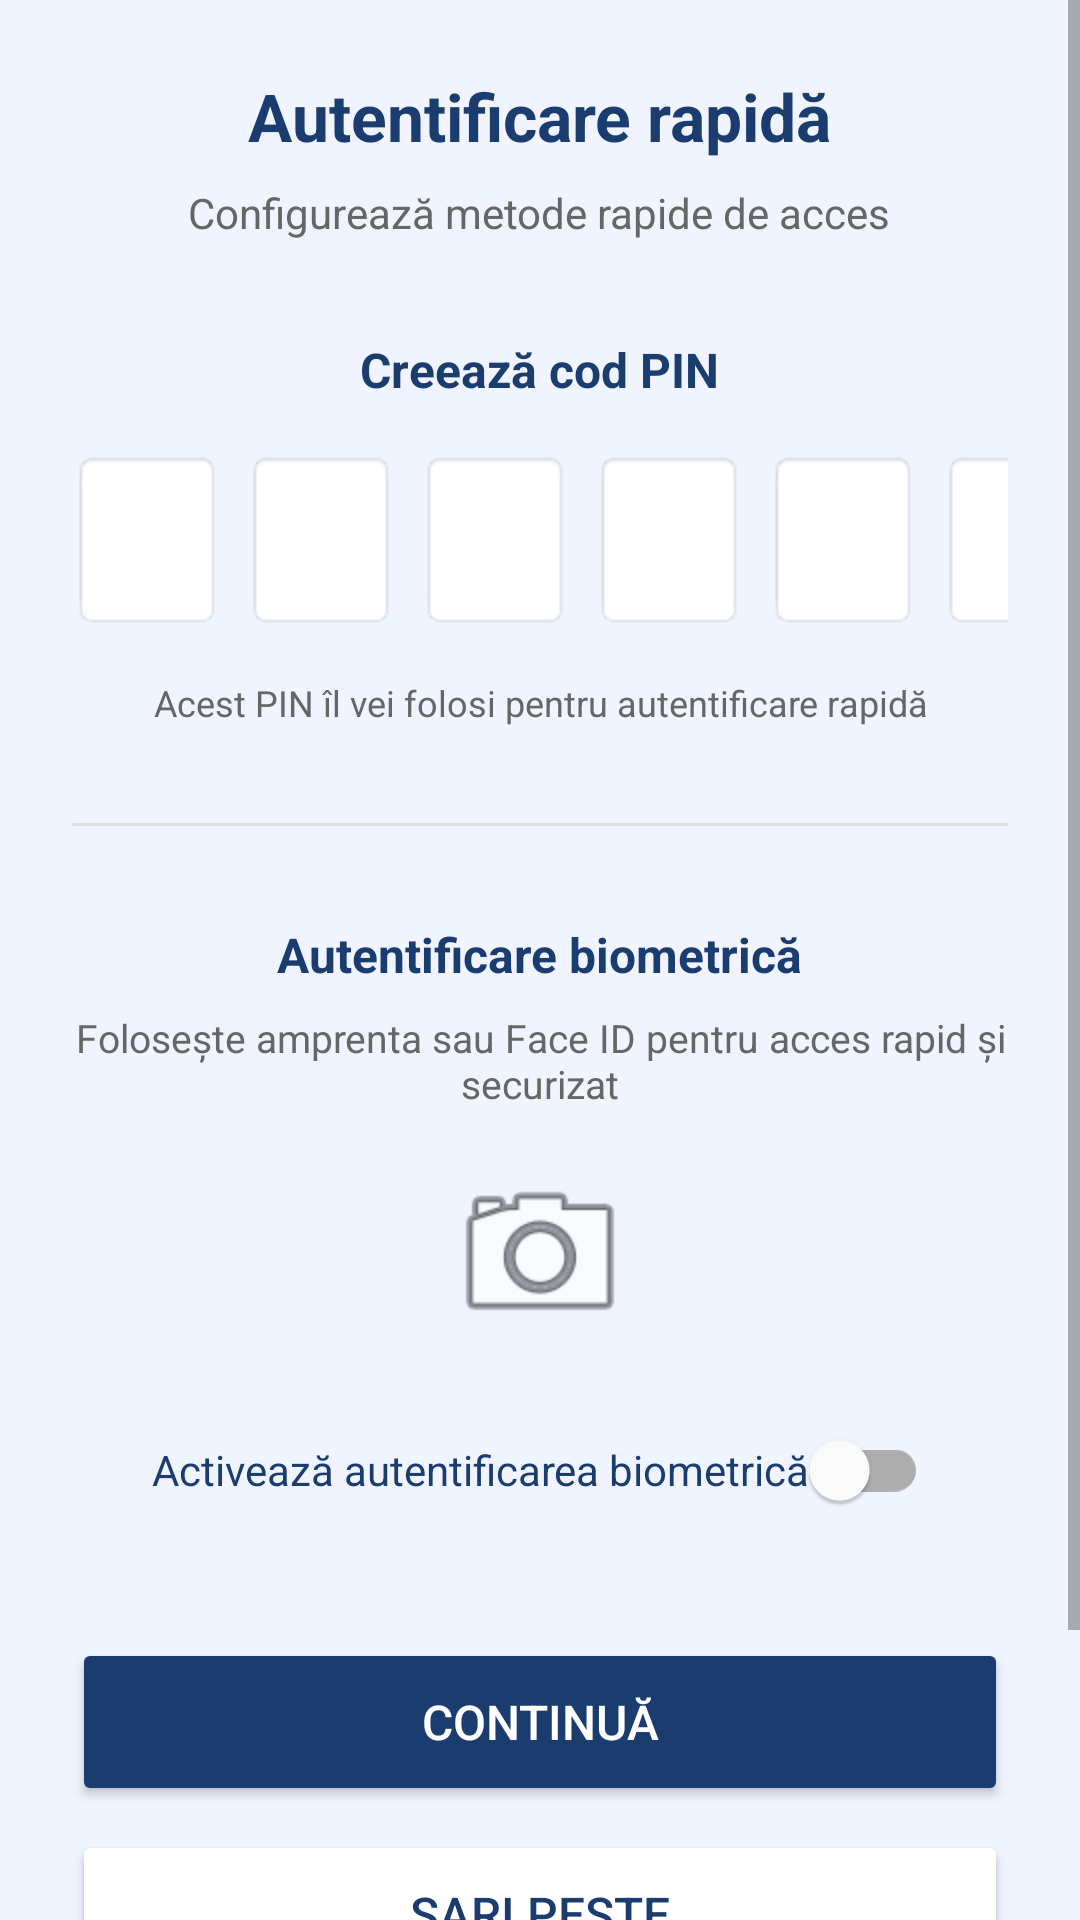

Here is an Android app screen rendered from its layout file. Give the layout XML and the strings, colors and styles it references.
<!-- AndroidManifest.xml: application theme Theme.LicentaMultibankingApp -->
<!-- res/layout/signup_fragment4.xml -->
<?xml version="1.0" encoding="utf-8"?>
<ScrollView xmlns:android="http://schemas.android.com/apk/res/android"
    android:layout_width="match_parent"
    android:layout_height="match_parent"
    android:background="#F0F4FF">

    <LinearLayout
        android:layout_width="match_parent"
        android:layout_height="wrap_content"
        android:orientation="vertical"
        android:padding="24dp"
        android:gravity="center_horizontal">

        <TextView
            android:layout_width="wrap_content"
            android:layout_height="wrap_content"
            android:text="Autentificare rapidă"
            android:textSize="22sp"
            android:textStyle="bold"
            android:textColor="#1A3C6E"
            android:layout_marginBottom="8dp"/>

        <TextView
            android:layout_width="wrap_content"
            android:layout_height="wrap_content"
            android:text="Configurează metode rapide de acces"
            android:textSize="14sp"
            android:textColor="#666666"
            android:gravity="center"
            android:layout_marginBottom="32dp"/>

        
        <TextView
            android:layout_width="wrap_content"
            android:layout_height="wrap_content"
            android:text="Creează cod PIN"
            android:textSize="16sp"
            android:textStyle="bold"
            android:textColor="#1A3C6E"
            android:layout_marginBottom="16dp"/>

        <LinearLayout
            android:layout_width="wrap_content"
            android:layout_height="wrap_content"
            android:orientation="horizontal"
            android:layout_marginBottom="16dp">

            <EditText
                android:id="@+id/pin1"
                android:layout_width="50dp"
                android:layout_height="60dp"
                android:gravity="center"
                android:inputType="numberPassword"
                android:maxLength="1"
                android:textSize="24sp"
                android:textStyle="bold"
                android:background="@android:drawable/editbox_background"
                android:layout_marginEnd="8dp"/>

            <EditText
                android:id="@+id/pin2"
                android:layout_width="50dp"
                android:layout_height="60dp"
                android:gravity="center"
                android:inputType="numberPassword"
                android:maxLength="1"
                android:textSize="24sp"
                android:textStyle="bold"
                android:background="@android:drawable/editbox_background"
                android:layout_marginEnd="8dp"/>

            <EditText
                android:id="@+id/pin3"
                android:layout_width="50dp"
                android:layout_height="60dp"
                android:gravity="center"
                android:inputType="numberPassword"
                android:maxLength="1"
                android:textSize="24sp"
                android:textStyle="bold"
                android:background="@android:drawable/editbox_background"
                android:layout_marginEnd="8dp"/>

            <EditText
                android:id="@+id/pin4"
                android:layout_width="50dp"
                android:layout_height="60dp"
                android:gravity="center"
                android:inputType="numberPassword"
                android:maxLength="1"
                android:textSize="24sp"
                android:textStyle="bold"
                android:background="@android:drawable/editbox_background"
                android:layout_marginEnd="8dp"/>

            <EditText
                android:id="@+id/pin5"
                android:layout_width="50dp"
                android:layout_height="60dp"
                android:gravity="center"
                android:inputType="numberPassword"
                android:maxLength="1"
                android:textSize="24sp"
                android:textStyle="bold"
                android:background="@android:drawable/editbox_background"
                android:layout_marginEnd="8dp"/>

            <EditText
                android:id="@+id/pin6"
                android:layout_width="50dp"
                android:layout_height="60dp"
                android:gravity="center"
                android:inputType="numberPassword"
                android:maxLength="1"
                android:textSize="24sp"
                android:textStyle="bold"
                android:background="@android:drawable/editbox_background"/>

        </LinearLayout>

        <TextView
            android:layout_width="wrap_content"
            android:layout_height="wrap_content"
            android:text="Acest PIN îl vei folosi pentru autentificare rapidă"
            android:textSize="12sp"
            android:textColor="#666666"
            android:gravity="center"
            android:layout_marginBottom="32dp"/>

        
        <View
            android:layout_width="match_parent"
            android:layout_height="1dp"
            android:background="#DDDDDD"
            android:layout_marginBottom="32dp"/>

        
        <TextView
            android:layout_width="wrap_content"
            android:layout_height="wrap_content"
            android:text="Autentificare biometrică"
            android:textSize="16sp"
            android:textStyle="bold"
            android:textColor="#1A3C6E"
            android:layout_marginBottom="8dp"/>

        <TextView
            android:layout_width="wrap_content"
            android:layout_height="wrap_content"
            android:text="Folosește amprenta sau Face ID pentru acces rapid și securizat"
            android:textSize="13sp"
            android:textColor="#666666"
            android:gravity="center"
            android:layout_marginBottom="16dp"/>

        <ImageView
            android:layout_width="64dp"
            android:layout_height="64dp"
            android:src="@android:drawable/ic_menu_camera"
            android:layout_marginBottom="16dp"/>

        <com.google.android.material.switchmaterial.SwitchMaterial
            android:id="@+id/switchBiometric"
            android:layout_width="wrap_content"
            android:layout_height="wrap_content"
            android:text="Activează autentificarea biometrică"
            android:textColor="#1A3C6E"
            android:layout_marginBottom="32dp"/>

        <Button
            android:id="@+id/btnNext"
            android:layout_width="match_parent"
            android:layout_height="56dp"
            android:text="Continuă"
            android:backgroundTint="#1A3C6E"
            android:textColor="#FFFFFF"
            android:textSize="16sp"
            android:layout_marginBottom="8dp"/>

        <Button
            android:id="@+id/btnSkip"
            android:layout_width="match_parent"
            android:layout_height="56dp"
            android:text="Sari peste"
            android:backgroundTint="#FFFFFF"
            android:textColor="#1A3C6E"
            android:textSize="16sp"
            android:layout_marginBottom="8dp"/>

        <Button
            android:id="@+id/btnBack"
            android:layout_width="match_parent"
            android:layout_height="56dp"
            android:text="Înapoi"
            android:backgroundTint="#4A90D9"
            android:textColor="#FFFFFF"
            android:textSize="16sp"/>

    </LinearLayout>

</ScrollView>
<!-- resources referenced by this layout -->
<resources>
  <style name="Theme.LicentaMultibankingApp" parent="Base.Theme.LicentaMultibankingApp" />
  <style name="Base.Theme.LicentaMultibankingApp" parent="Theme.MaterialComponents.DayNight.NoActionBar">
          <item name="android:textColorHint">#1A3C6E</item>
          
          
      </style>
</resources>
